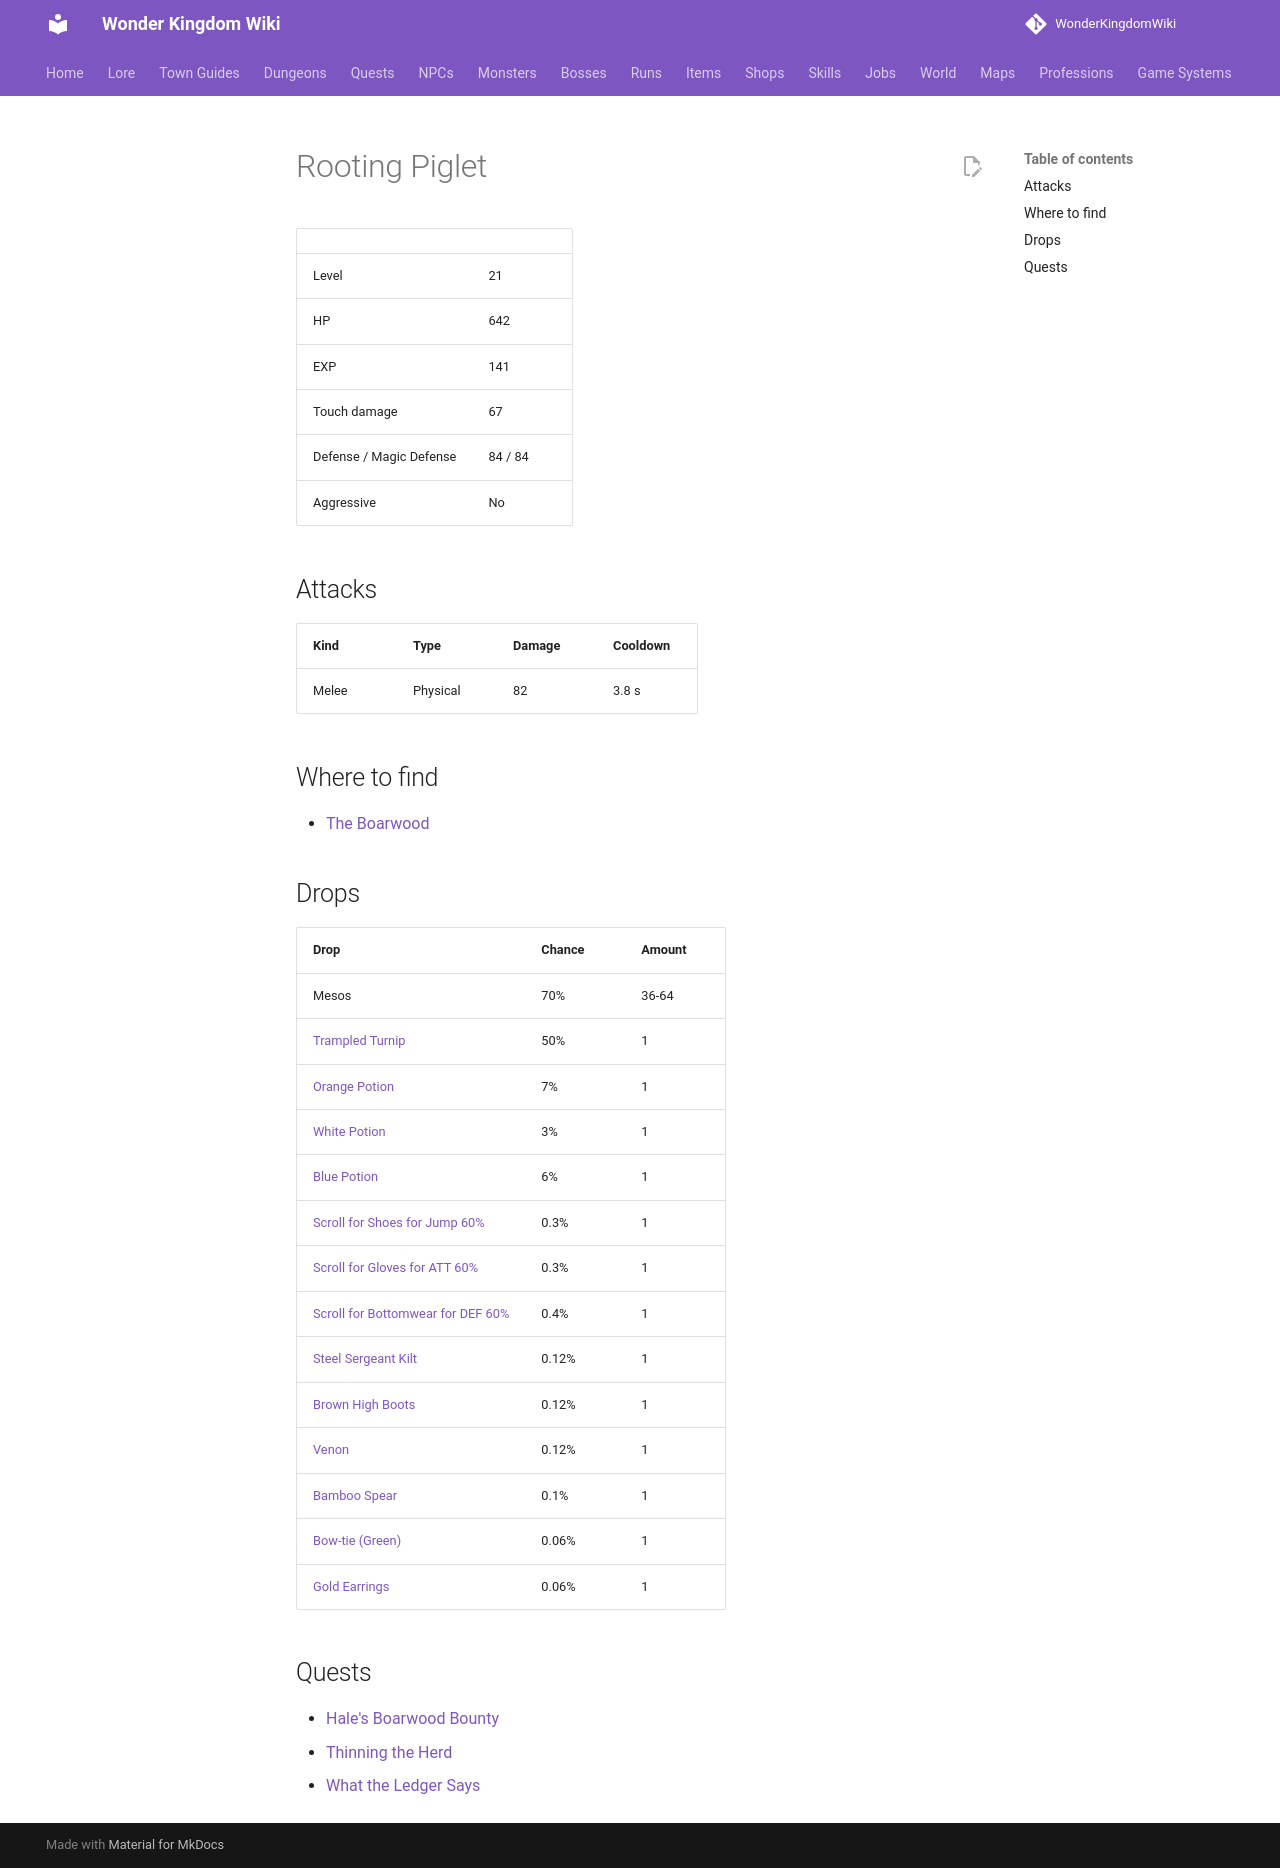

repository: alonohana627/WonderKingdomWiki · page: monsters/rooting_piglet/index.html · generator: mkdocs

<!-- Generated by tools/generate.py from GameLib. Do not edit: changes are overwritten. -->

# Rooting Piglet

|  |  |
|---|---|
| Level | 21 |
| HP | 642 |
| EXP | 141 |
| Touch damage | 67 |
| Defense / Magic Defense | 84 / 84 |
| Aggressive | No |

## Attacks

| Kind | Type | Damage | Cooldown |
|---|---|---|---|
| Melee | Physical | 82 | 3.8 s |

## Where to find

- [The Boarwood](../maps/boarwood.md)

## Drops

| Drop | Chance | Amount |
|---|---|---|
| Mesos | 70% | 36-64 |
| [Trampled Turnip](../items/trampled_turnip.md) | 50% | 1 |
| [Orange Potion](../items/orange_potion.md) | 7% | 1 |
| [White Potion](../items/white_potion.md) | 3% | 1 |
| [Blue Potion](../items/blue_potion.md) | 6% | 1 |
| [Scroll for Shoes for Jump 60%](../items/scroll_shoes_jump.md) | 0.3% | 1 |
| [Scroll for Gloves for ATT 60%](../items/scroll_gloves_att.md) | 0.3% | 1 |
| [Scroll for Bottomwear for DEF 60%](../items/scroll_bottomwear_def.md) | 0.4% | 1 |
| [Steel Sergeant Kilt](../items/steel_sergeant_kilt.md) | 0.12% | 1 |
| [Brown High Boots](../items/brown_high_boots.md) | 0.12% | 1 |
| [Venon](../items/venon_gloves.md) | 0.12% | 1 |
| [Bamboo Spear](../items/bamboo_spear.md) | 0.1% | 1 |
| [Bow-tie (Green)](../items/bow_tie_green.md) | 0.06% | 1 |
| [Gold Earrings](../items/gold_earrings.md) | 0.06% | 1 |

## Quests

- [Hale's Boarwood Bounty](../quests/hales_boarwood_bounty.md)
- [Thinning the Herd](../quests/thinning_the_herd.md)
- [What the Ledger Says](../quests/what_the_ledger_says.md)
